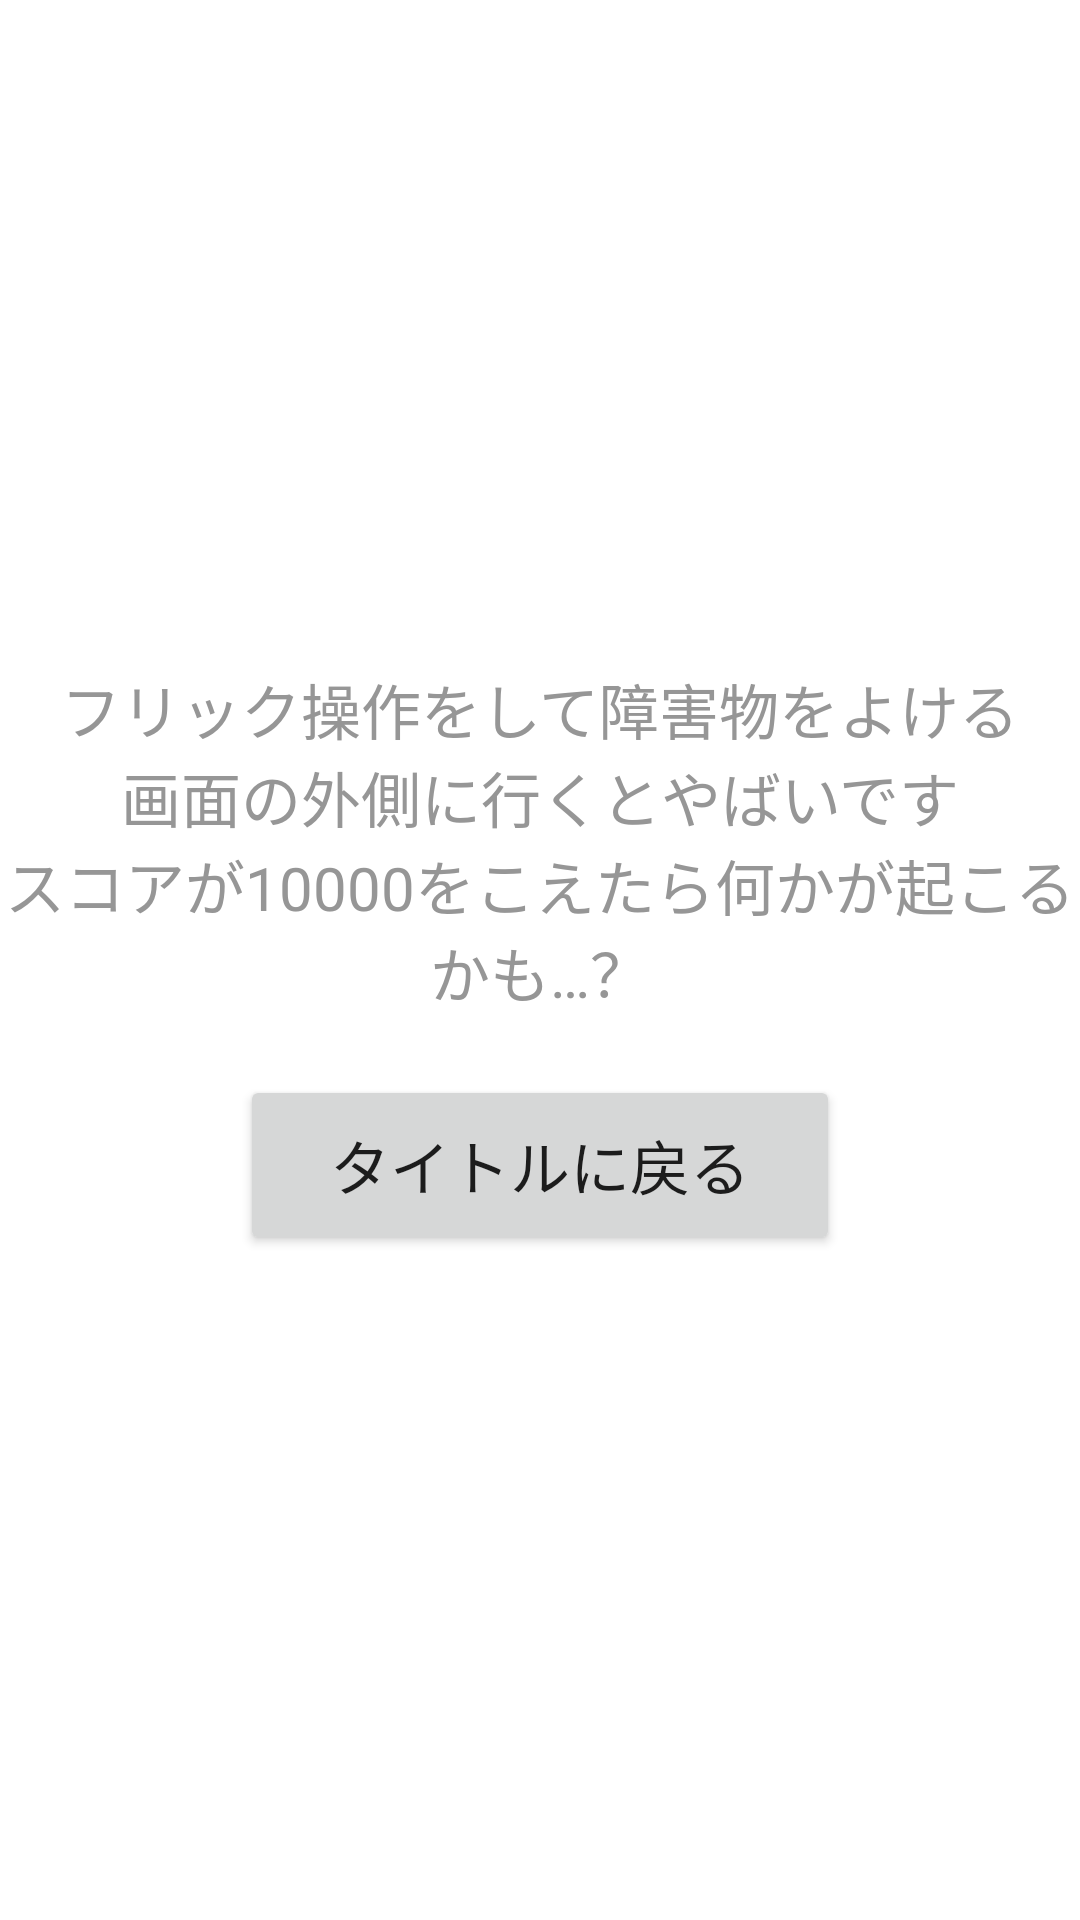

Write the Android layout XML for this screen, with the resource values it uses.
<!-- AndroidManifest.xml: application theme Theme.DodgeRun -->
<!-- res/layout/activity_main_howto.xml -->
<?xml version="1.0" encoding="utf-8"?>
<androidx.constraintlayout.widget.ConstraintLayout
    xmlns:android="http://schemas.android.com/apk/res/android" android:layout_width="match_parent"
    android:layout_height="match_parent">

    <LinearLayout
        android:layout_width="match_parent"
        android:layout_height="match_parent"
        android:orientation="vertical"
        android:gravity="center"
        android:background="@color/white">

        <TextView
            android:id="@+id/textView4"
            android:layout_width="match_parent"
            android:layout_height="wrap_content"
            android:text="フリック操作をして障害物をよける"
            android:textColor="@color/light_black"
            android:gravity="center"
            android:textSize="20sp"/>

        <TextView
            android:id="@+id/textView7"
            android:layout_width="match_parent"
            android:layout_height="wrap_content"
            android:text="画面の外側に行くとやばいです"
            android:textColor="@color/light_black"
            android:gravity="center"
            android:textSize="20sp"/>

        <TextView
            android:id="@+id/textView6"
            android:layout_width="match_parent"
            android:layout_height="wrap_content"
            android:gravity="center"
            android:text="スコアが10000をこえたら何かが起こるかも…？"
            android:textColor="@color/light_black"
            android:textSize="20sp" />

        <Button
            android:id="@+id/returnTitle"
            android:layout_width="200sp"
            android:layout_height="60sp"
            android:text="タイトルに戻る"
            android:textSize="20sp"
            android:gravity="center"
            android:layout_marginTop="20sp"/>
    </LinearLayout>
</androidx.constraintlayout.widget.ConstraintLayout>
<!-- resources referenced by this layout -->
<resources>
  <color name="light_black">#969696</color>
  <color name="white">#FFFFFFFF</color>
  <style name="Theme.DodgeRun" parent="Theme.MaterialComponents.DayNight.NoActionBar">
          
          <item name="colorPrimary">@color/light_blue</item>
          <item name="colorPrimaryVariant">@color/light_black</item>
          <item name="colorOnPrimary">@color/white</item>
          
          <item name="colorSecondary">@color/teal_200</item>
          <item name="colorSecondaryVariant">@color/teal_700</item>
          <item name="colorOnSecondary">@color/black</item>
          
          <item name="android:statusBarColor" tools:targetApi="l">?attr/colorPrimaryVariant</item>
          
      </style>
  <color name="light_blue">#4bb0d0</color>
  <color name="teal_200">#FF03DAC5</color>
  <color name="teal_700">#FF018786</color>
  <color name="black">#FF000000</color>
</resources>
